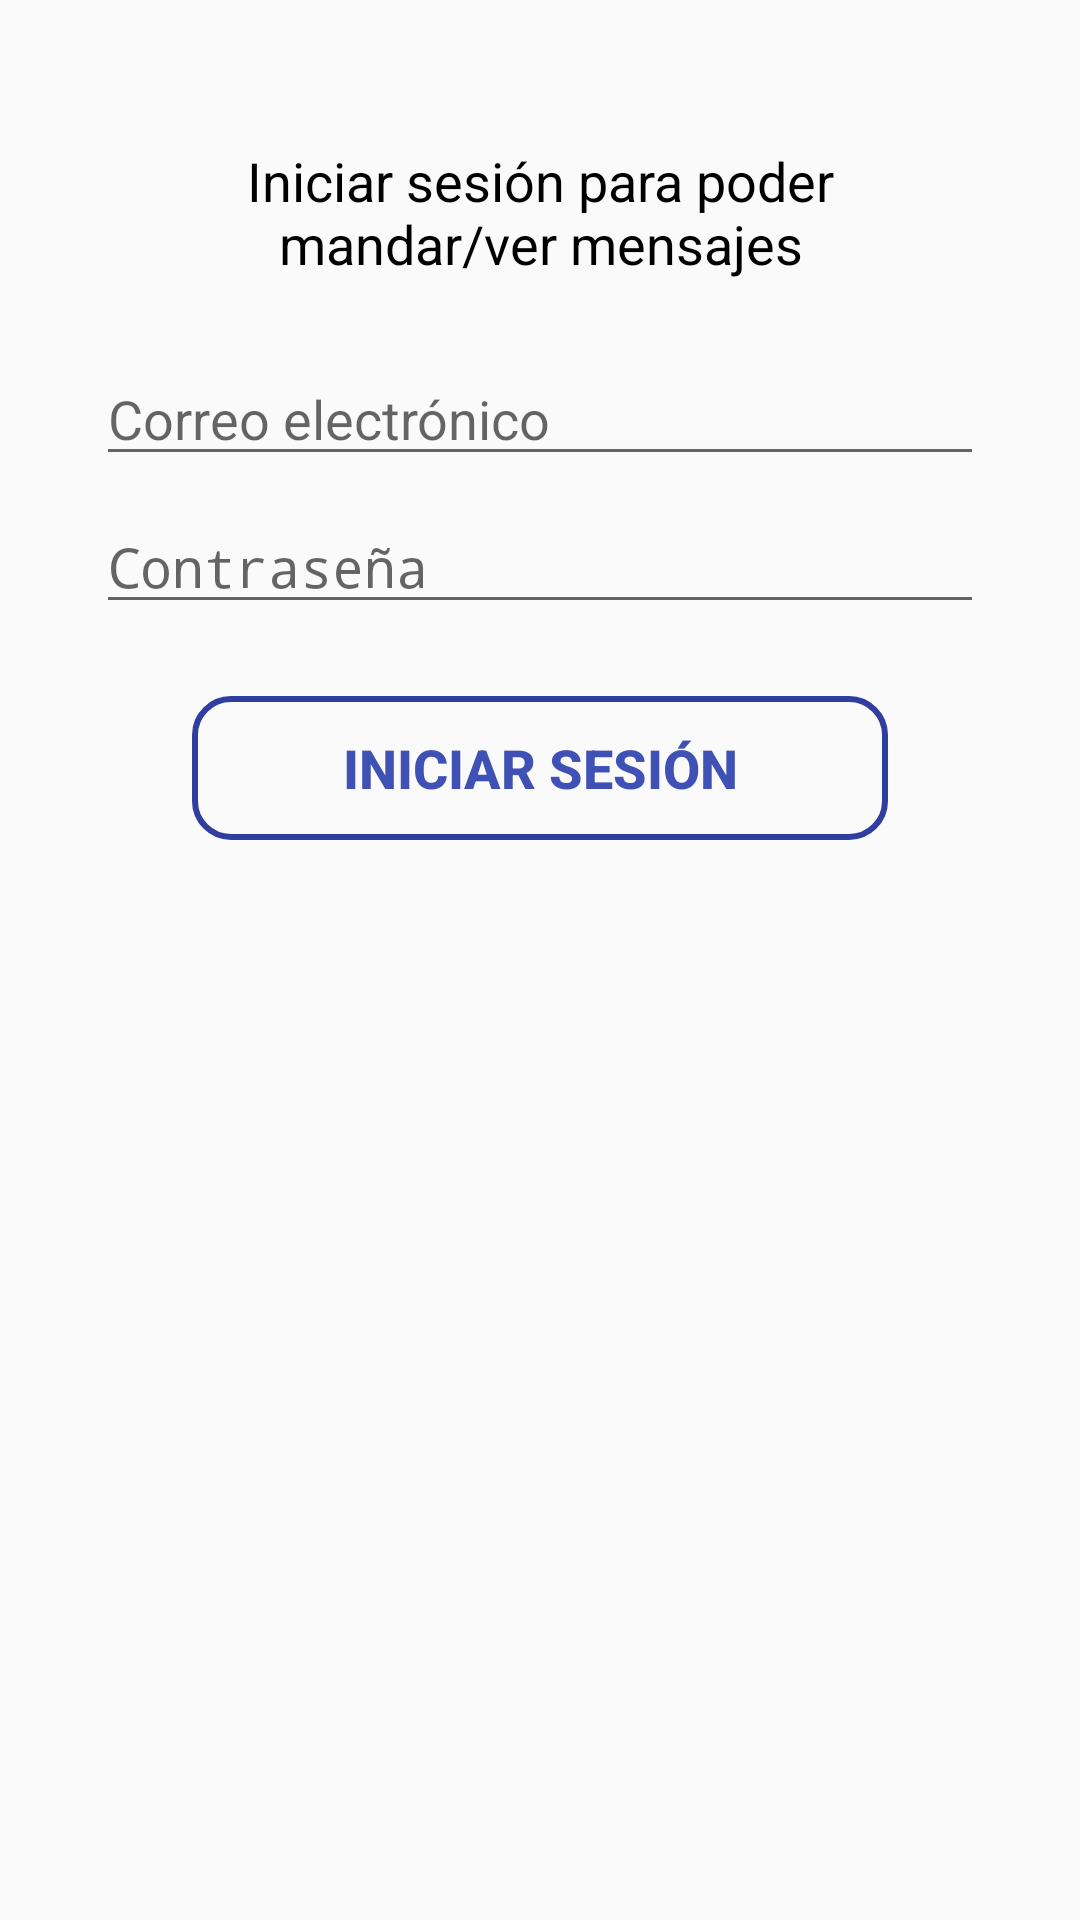

Layout XML and referenced resources for this Android screen:
<!-- AndroidManifest.xml: application theme AppTheme -->
<!-- res/layout/content_main.xml -->
<?xml version="1.0" encoding="utf-8"?>
<RelativeLayout
    xmlns:android="http://schemas.android.com/apk/res/android"
    xmlns:app="http://schemas.android.com/apk/res-auto"
    xmlns:tools="http://schemas.android.com/tools"
    android:layout_width="match_parent"
    android:layout_height="match_parent"
    app:layout_behavior="@string/appbar_scrolling_view_behavior"
    tools:context="com.pixcomp.sisei.siseiapp.MainActivity"
    tools:showIn="@layout/activity_main">

    <LinearLayout
        android:id="@+id/login_container"
        android:orientation="vertical"
        android:layout_width="match_parent"
        android:layout_height="wrap_content"
        android:layout_marginRight="32dp"
        android:layout_marginLeft="32dp">

        <TextView
            android:layout_width="match_parent"
            android:layout_height="match_parent"
            android:layout_marginRight="16dp"
            android:layout_marginLeft="16dp"
            android:layout_marginTop="48dp"
            android:text="@string/please_login"
            style="@style/Login_Header"
            />
        <EditText
            android:id="@+id/txtEmail"
            android:layout_width="match_parent"
            android:layout_height="match_parent"
            android:layout_marginTop="24dp"
            android:hint="@string/placeholder_email"
            android:inputType="textEmailAddress"/>
        <EditText
            android:inputType="textPassword"
            android:id="@+id/txtPassword"
            android:layout_marginTop="8dp"
            android:layout_width="match_parent"
            android:layout_height="wrap_content"
            android:hint="@string/placeholder_password"/>
        <Button
            android:onClick="onClikLogin"
            android:text="@string/login"
            android:layout_width="match_parent"
            android:layout_height="wrap_content"
            android:layout_marginTop="24dp"
            android:layout_marginLeft="32dp"
            android:layout_marginRight="32dp"
            android:id="@+id/btnLogin"
            style="@style/Login_Button"/>
    </LinearLayout>

</RelativeLayout>
<!-- res/layout/activity_main.xml (included above) -->
<?xml version="1.0" encoding="utf-8"?>
<RelativeLayout
    xmlns:android="http://schemas.android.com/apk/res/android"
    xmlns:app="http://schemas.android.com/apk/res-auto"
    xmlns:tools="http://schemas.android.com/tools"
    android:layout_width="match_parent"
    android:layout_height="match_parent"
    android:background="@color/colorBlueBack"
    tools:context="com.pixcomp.sisei.siseiapp.MainActivity">

    <include layout="@layout/content_main" />

</RelativeLayout>
<!-- resources referenced by this layout -->
<resources>
  <color name="colorBlueBack">#e6f3ff</color>
  <string name="login">Iniciar Sesión</string>
  <string name="placeholder_email">Correo electrónico </string>
  <string name="placeholder_password">Contraseña</string>
  <string name="please_login">Iniciar sesión para poder mandar/ver mensajes</string>
  <style name="Login_Button">
          <item name="android:textSize">18sp</item>
          <item name="android:textStyle">bold</item>
          <item name="android:textColor">@color/colorPrimary</item>
          <item name="android:background">@drawable/polygon_button</item>
      </style>
  <style name="Login_Header">
          <item name="android:textSize">18sp</item>
          <item name="android:textColor">@color/colorBlack</item>
          <item name="android:gravity">center</item>
      </style>
  <style name="AppTheme" parent="Theme.AppCompat.Light.DarkActionBar">
          
          <item name="colorPrimary">@color/colorPrimary</item>
          <item name="colorPrimaryDark">@color/colorPrimaryDark</item>
          <item name="colorAccent">@color/colorPrimaryDark</item>
      </style>
  <color name="colorPrimary">#3F51B5</color>
  <!-- drawable polygon_button (drawable) -->
  <?xml version="1.0" encoding="utf-8"?>
  <shape
      xmlns:android="http://schemas.android.com/apk/res/android">
      <solid android:color="@color/colorInvisible"/>
      <stroke android:color="@color/colorPrimaryDark" android:width="2dp"/>
      <corners android:radius="12dp" />
  </shape>
  <color name="colorBlack">#000000</color>
  <color name="colorPrimaryDark">#303F9F</color>
  <color name="colorInvisible">#00000000</color>
</resources>
